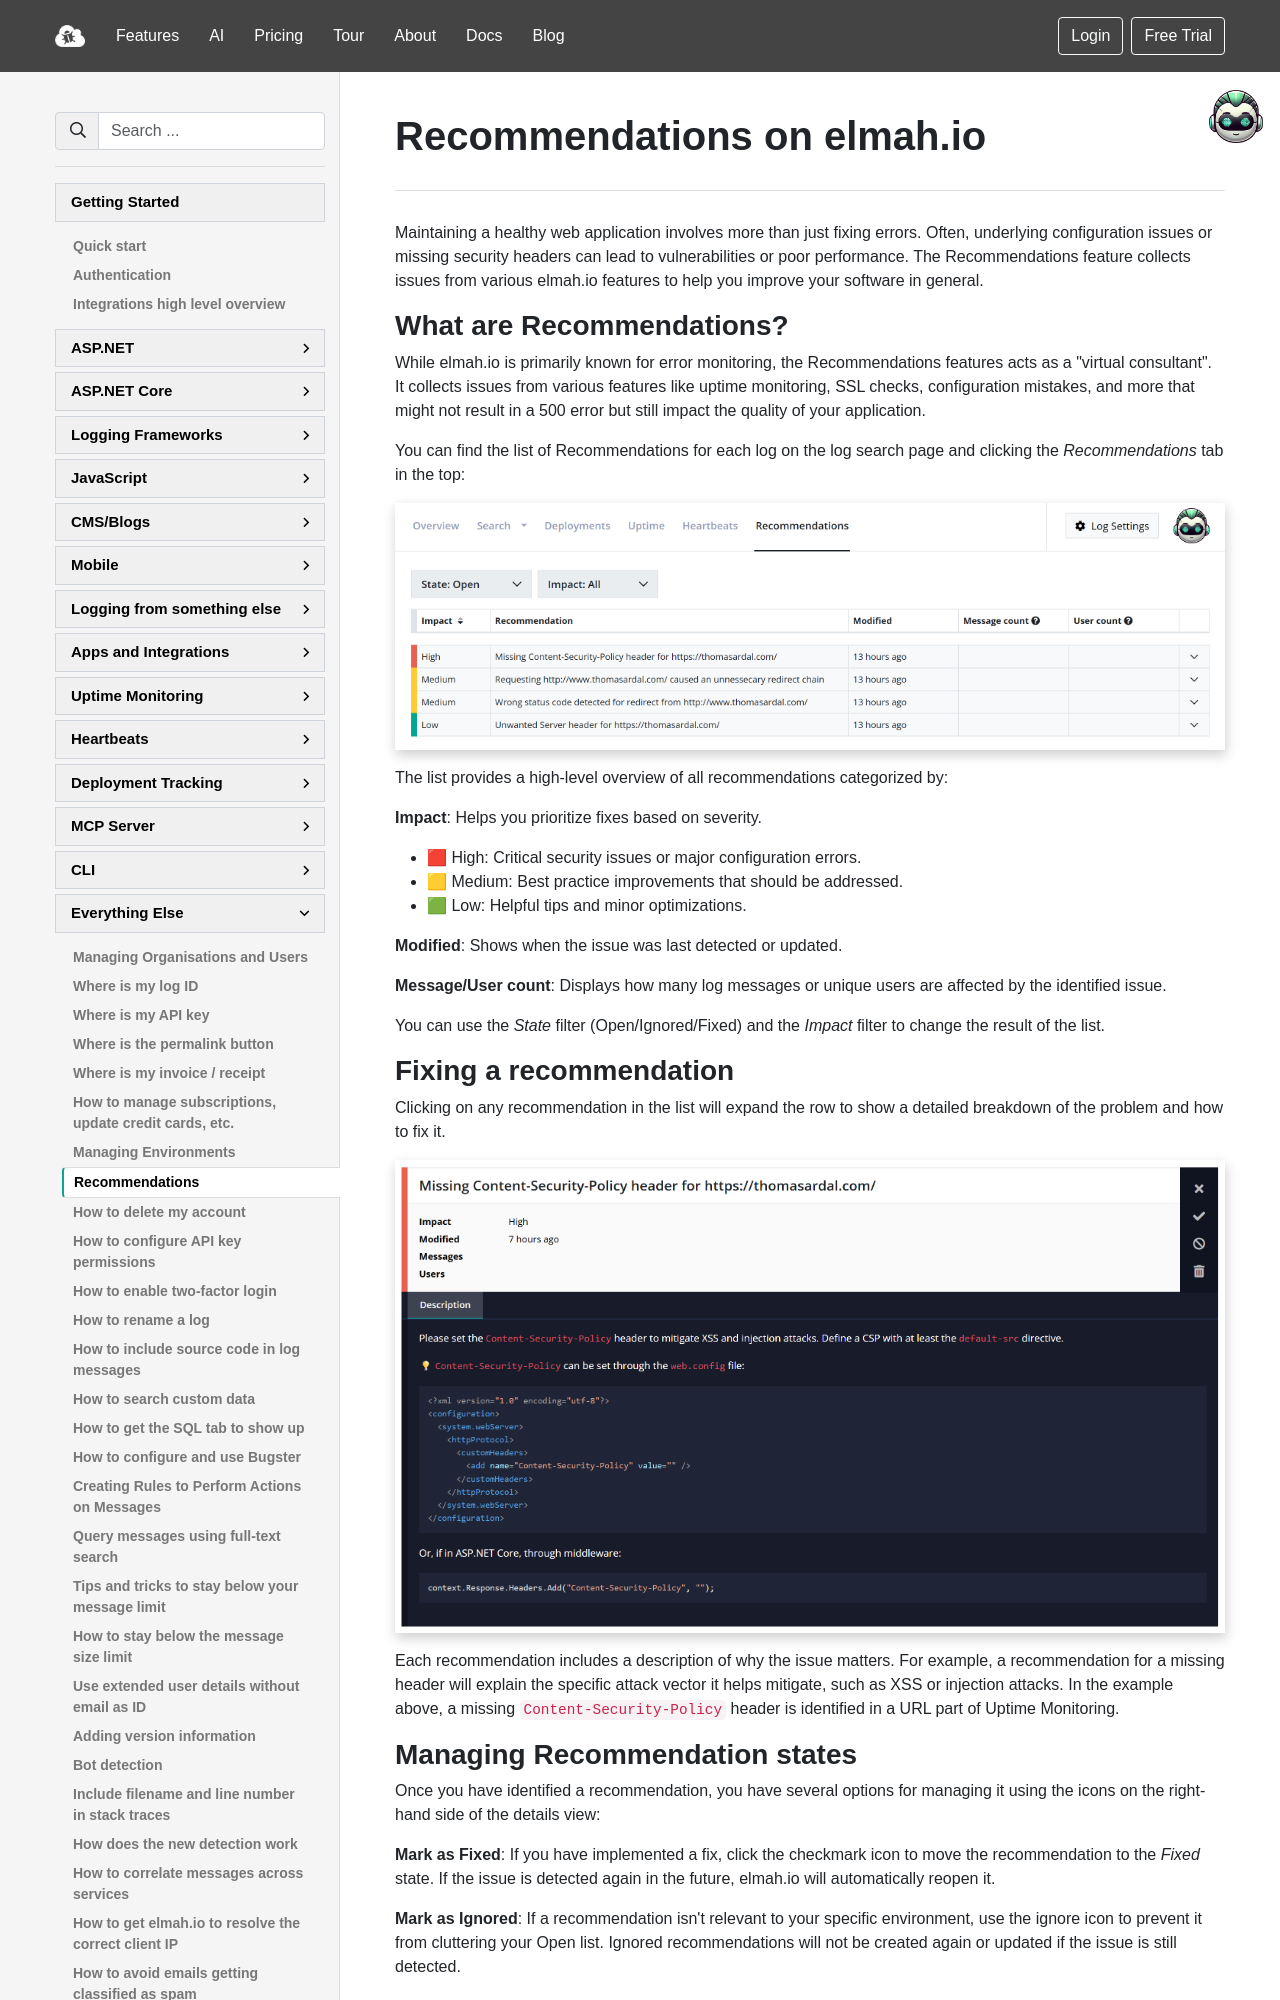

repository: elmahio/documentation · page: recommendations/index.html · generator: mkdocs

---
title: Recommendations on elmah.io
description: Documentation for elmah.io Recommendations. Learn how to identify security gaps, manage fix states, and use uptime data to improve web application health.
---

# Recommendations on elmah.io

Maintaining a healthy web application involves more than just fixing errors. Often, underlying configuration issues or missing security headers can lead to vulnerabilities or poor performance. The Recommendations feature collects issues from various elmah.io features to help you improve your software in general.

## What are Recommendations?

While elmah.io is primarily known for error monitoring, the Recommendations features acts as a "virtual consultant". It collects issues from various features like uptime monitoring, SSL checks, configuration mistakes, and more that might not result in a 500 error but still impact the quality of your application.

You can find the list of Recommendations for each log on the log search page and clicking the *Recommendations* tab in the top:

![List of recommendations](images/recommendations-list-v2.png)

The list provides a high-level overview of all recommendations categorized by:

**Impact**: Helps you prioritize fixes based on severity.

- 🟥 High: Critical security issues or major configuration errors.
- 🟨 Medium: Best practice improvements that should be addressed.
- 🟩 Low: Helpful tips and minor optimizations.

**Modified**: Shows when the issue was last detected or updated.

**Message/User count**: Displays how many log messages or unique users are affected by the identified issue.

You can use the *State* filter (Open/Ignored/Fixed) and the *Impact* filter to change the result of the list.

## Fixing a recommendation

Clicking on any recommendation in the list will expand the row to show a detailed breakdown of the problem and how to fix it.

![Recommendation details](images/recommendation-details.png)

Each recommendation includes a description of why the issue matters. For example, a recommendation for a missing header will explain the specific attack vector it helps mitigate, such as XSS or injection attacks. In the example above, a missing `Content-Security-Policy` header is identified in a URL part of Uptime Monitoring.
